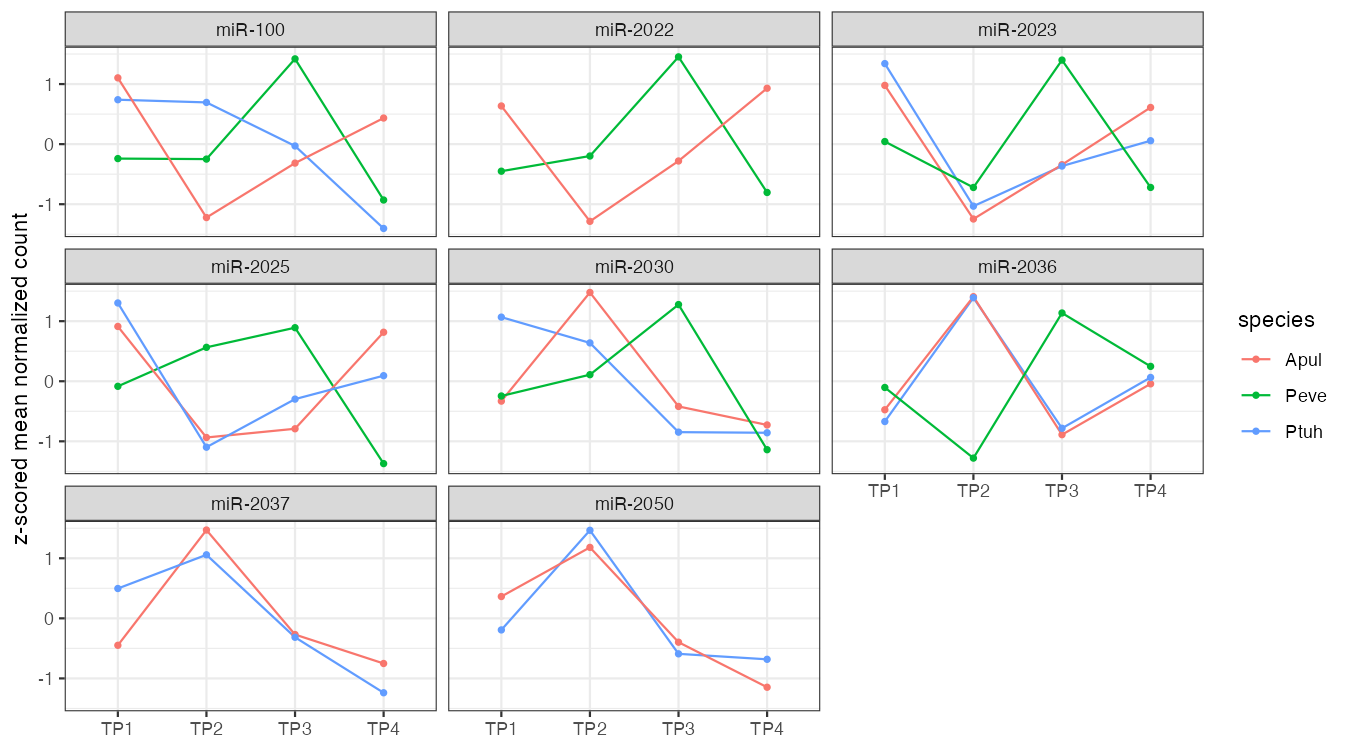

Data behind this chart, as committed beside it:
feature_id, species, timepoint, z, family
Cluster_3301, Apul, TP1, -0.3311, miR-2030
Cluster_3301, Apul, TP2, 1.478, miR-2030
Cluster_3301, Apul, TP3, -0.4196, miR-2030
Cluster_3301, Apul, TP4, -0.7275, miR-2030
Cluster_4036, Apul, TP1, 0.363, miR-2050
Cluster_4036, Apul, TP2, 1.181, miR-2050
Cluster_4036, Apul, TP3, -0.3971, miR-2050
Cluster_4036, Apul, TP4, -1.147, miR-2050
Cluster_4752, Apul, TP1, 0.9781, miR-2023
Cluster_4752, Apul, TP2, -1.246, miR-2023
Cluster_4752, Apul, TP3, -0.3423, miR-2023
Cluster_4752, Apul, TP4, 0.6106, miR-2023
Cluster_9532, Apul, TP1, 0.6353, miR-2022
Cluster_9532, Apul, TP2, -1.285, miR-2022
Cluster_9532, Apul, TP3, -0.2806, miR-2022
Cluster_9532, Apul, TP4, 0.9306, miR-2022
Cluster_14146, Apul, TP1, 0.9119, miR-2025
Cluster_14146, Apul, TP2, -0.9364, miR-2025
Cluster_14146, Apul, TP3, -0.7913, miR-2025
Cluster_14146, Apul, TP4, 0.8157, miR-2025
Cluster_15097, Apul, TP1, -0.4487, miR-2037
Cluster_15097, Apul, TP2, 1.47, miR-2037
Cluster_15097, Apul, TP3, -0.2699, miR-2037
Cluster_15097, Apul, TP4, -0.7515, miR-2037
Cluster_17192, Apul, TP1, 1.103, miR-100
Cluster_17192, Apul, TP2, -1.222, miR-100
Cluster_17192, Apul, TP3, -0.3158, miR-100
Cluster_17192, Apul, TP4, 0.4345, miR-100
Cluster_17245, Apul, TP1, -0.4748, miR-2036
Cluster_17245, Apul, TP2, 1.408, miR-2036
Cluster_17245, Apul, TP3, -0.8896, miR-2036
Cluster_17245, Apul, TP4, -0.04319, miR-2036
Cluster_670, Peve, TP1, -0.4505, miR-2022
Cluster_670, Peve, TP2, -0.1978, miR-2022
Cluster_670, Peve, TP3, 1.453, miR-2022
Cluster_670, Peve, TP4, -0.8045, miR-2022
Cluster_1004, Peve, TP1, -0.2406, miR-100
Cluster_1004, Peve, TP2, -0.2489, miR-100
Cluster_1004, Peve, TP3, 1.42, miR-100
Cluster_1004, Peve, TP4, -0.93, miR-100
Cluster_4968, Peve, TP1, -0.104, miR-2036
Cluster_4968, Peve, TP2, -1.279, miR-2036
Cluster_4968, Peve, TP3, 1.136, miR-2036
Cluster_4968, Peve, TP4, 0.2472, miR-2036
Cluster_5613, Peve, TP1, -0.2456, miR-2030
Cluster_5613, Peve, TP2, 0.109, miR-2030
Cluster_5613, Peve, TP3, 1.276, miR-2030
Cluster_5613, Peve, TP4, -1.14, miR-2030
Cluster_6242, Peve, TP1, 0.04301, miR-2023
Cluster_6242, Peve, TP2, -0.7214, miR-2023
Cluster_6242, Peve, TP3, 1.399, miR-2023
Cluster_6242, Peve, TP4, -0.7209, miR-2023
Cluster_13926, Peve, TP1, -0.08453, miR-2025
Cluster_13926, Peve, TP2, 0.5644, miR-2025
Cluster_13926, Peve, TP3, 0.8913, miR-2025
Cluster_13926, Peve, TP4, -1.371, miR-2025
Cluster_4, Ptuh, TP1, -0.1928, miR-2050
Cluster_4, Ptuh, TP2, 1.466, miR-2050
Cluster_4, Ptuh, TP3, -0.5909, miR-2050
Cluster_4, Ptuh, TP4, -0.682, miR-2050
... 24 more rows
